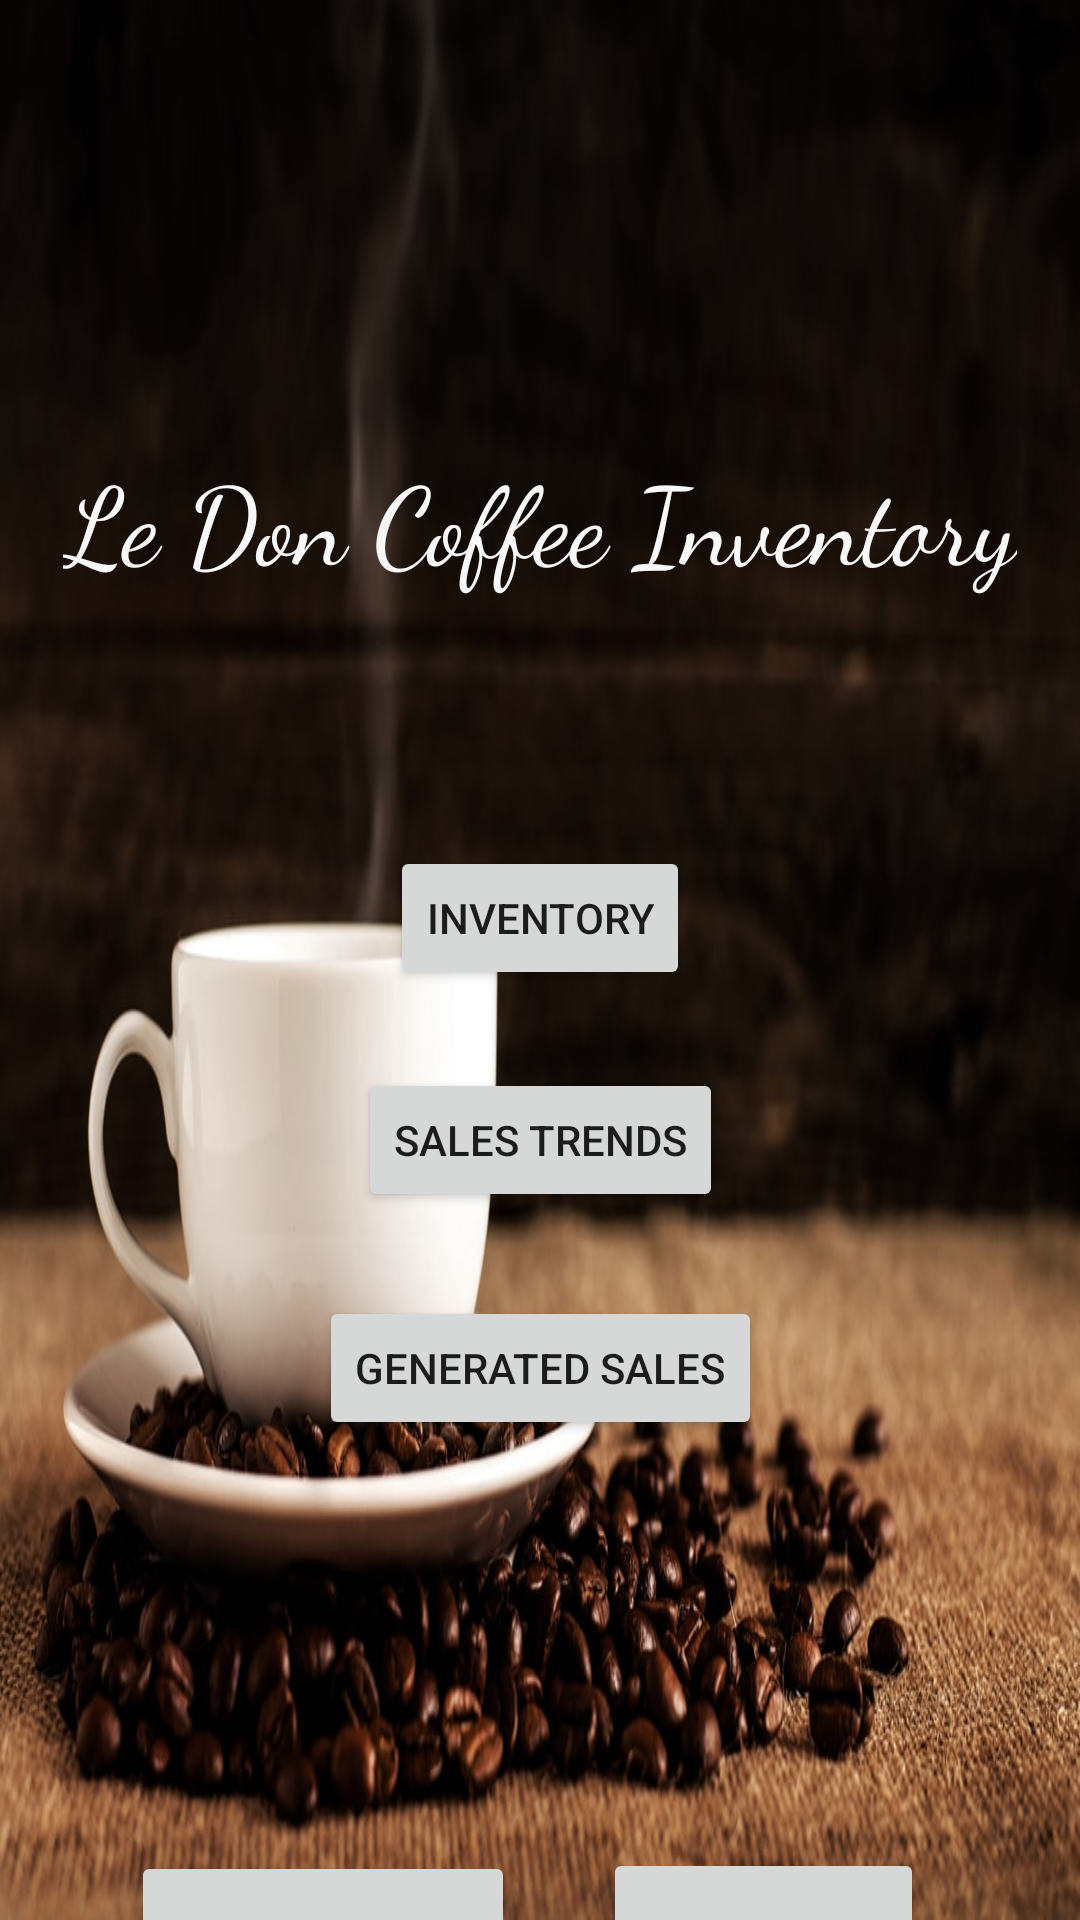

This screen was rendered from an Android layout file. Write that file and the resources it references.
<!-- AndroidManifest.xml: application theme Theme.AppCompat.Light.NoActionBar.FullScreen -->
<!-- res/layout/activity_admin__main_menu.xml -->
<?xml version="1.0" encoding="utf-8"?>
<androidx.constraintlayout.widget.ConstraintLayout xmlns:android="http://schemas.android.com/apk/res/android"
    xmlns:app="http://schemas.android.com/apk/res-auto"
    xmlns:tools="http://schemas.android.com/tools"
    android:layout_width="match_parent"
    android:layout_height="match_parent"
    android:background="@drawable/loginbackground"
    tools:context=".admin.Admin_MainMenu">

    <Button
        android:id="@+id/admintoGenerate"
        android:layout_width="wrap_content"
        android:layout_height="wrap_content"
        android:layout_marginTop="28dp"
        android:text="@string/generateButton"
        app:layout_constraintEnd_toEndOf="parent"
        app:layout_constraintStart_toStartOf="parent"
        app:layout_constraintTop_toBottomOf="@+id/admintoTrend" />

    <Button
        android:id="@+id/admintoSettings"
        android:layout_width="107dp"
        android:layout_height="69dp"
        android:layout_marginTop="136dp"
        android:layout_marginEnd="52dp"
        android:text="@string/settingsButton"
        app:layout_constraintEnd_toEndOf="parent"
        app:layout_constraintTop_toBottomOf="@+id/admintoGenerate" />

    <Button
        android:id="@+id/admintoTrend"
        android:layout_width="wrap_content"
        android:layout_height="wrap_content"
        android:layout_marginTop="26dp"
        android:text="@string/trendsButton"
        app:layout_constraintEnd_toEndOf="parent"
        app:layout_constraintStart_toStartOf="parent"
        app:layout_constraintTop_toBottomOf="@+id/admintoInventory" />

    <Button
        android:id="@+id/admintoInventory"
        android:layout_width="wrap_content"
        android:layout_height="wrap_content"
        android:layout_marginTop="84dp"
        android:text="@string/inventoryButton"
        app:layout_constraintEnd_toEndOf="parent"
        app:layout_constraintStart_toStartOf="parent"
        app:layout_constraintTop_toBottomOf="@+id/loginTitle4" />

    <Button
        android:id="@+id/admintoLogout"
        android:layout_width="128dp"
        android:layout_height="68dp"
        android:layout_marginTop="137dp"
        android:layout_marginEnd="93dp"
        android:text="@string/logoutButton"
        app:layout_constraintEnd_toEndOf="@+id/admintoSettings"
        app:layout_constraintStart_toStartOf="parent"
        app:layout_constraintTop_toBottomOf="@+id/admintoGenerate" />

    <TextView
        android:id="@+id/loginTitle4"
        android:layout_width="wrap_content"
        android:layout_height="wrap_content"
        android:layout_marginTop="148dp"
        android:fontFamily="cursive"
        android:text="@string/logInTitle"
        android:textColor="#F8F8F8"
        android:textSize="36sp"
        app:layout_constraintEnd_toEndOf="parent"
        app:layout_constraintStart_toStartOf="parent"
        app:layout_constraintTop_toTopOf="parent" />

</androidx.constraintlayout.widget.ConstraintLayout>
<!-- resources referenced by this layout -->
<resources>
  <!-- drawable loginbackground: jpg bitmap (drawable, 127021 bytes) -->
  <string name="generateButton">Generated Sales</string>
  <string name="inventoryButton">Inventory</string>
  <string name="logInTitle">Le Don Coffee Inventory</string>
  <string name="logoutButton">Log Out</string>
  <string name="settingsButton">Settings</string>
  <string name="trendsButton">Sales Trends</string>
  <style name="Theme.AppCompat.Light.NoActionBar.FullScreen" parent="@style/Theme.AppCompat.Light.NoActionBar">
          <item name="android:windowNoTitle">true</item>
          <item name="android:windowActionBar">false</item>
          <item name="android:windowFullscreen">true</item>
          <item name="android:windowContentOverlay">@null</item>
      </style>
</resources>
